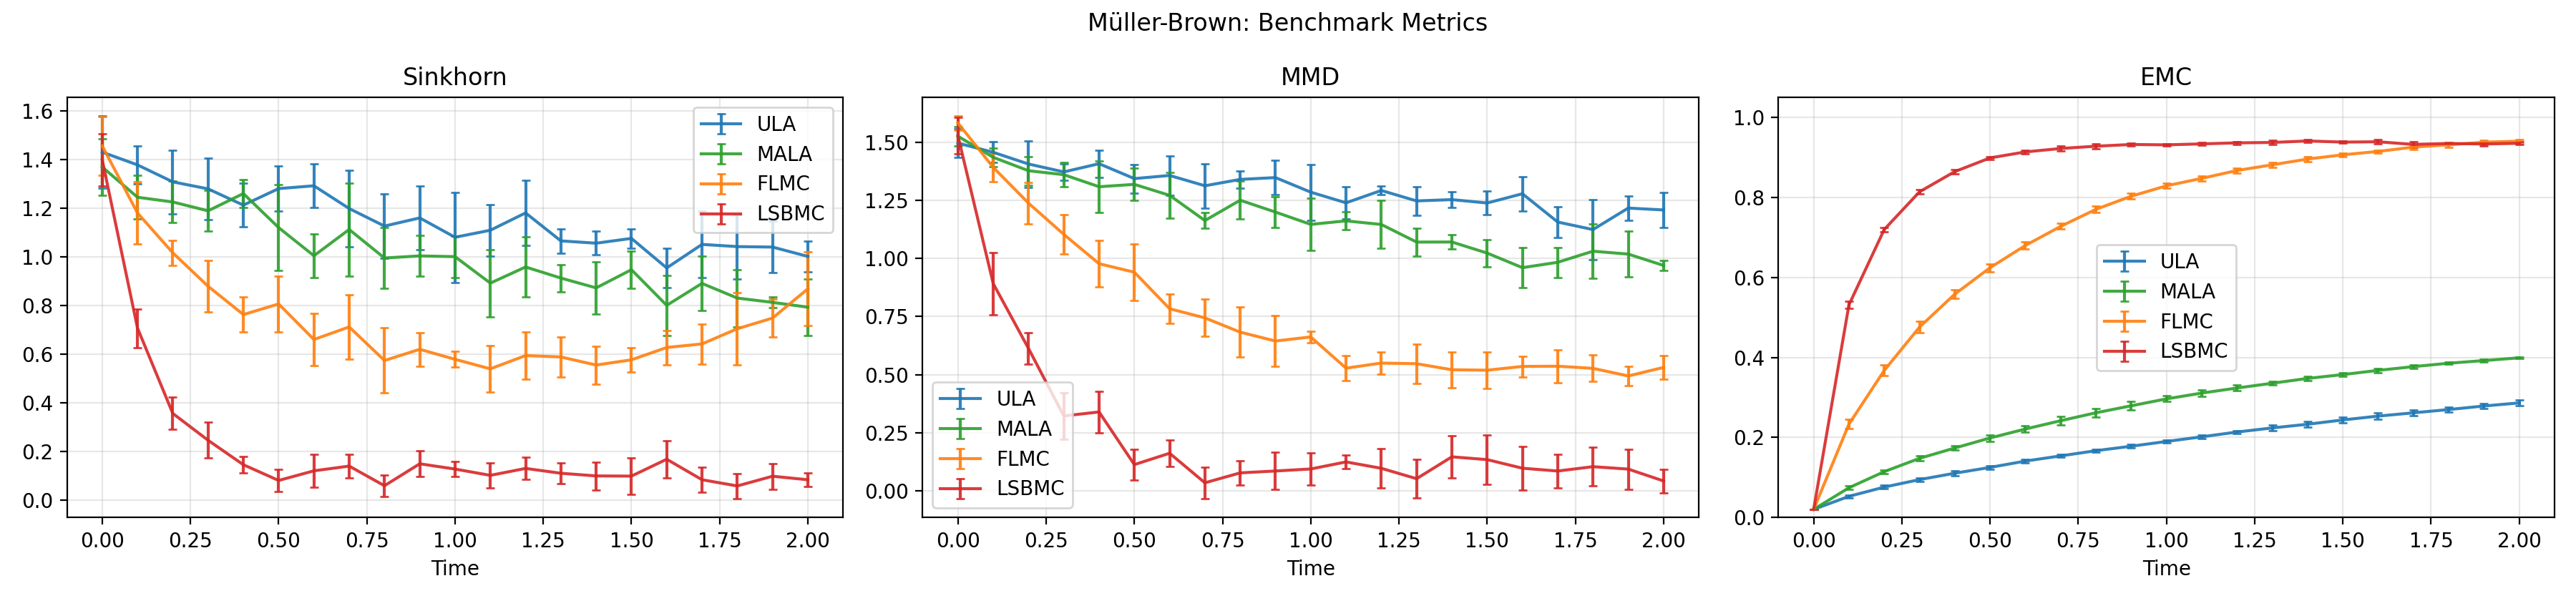

Source data for this figure (header and first rows):
t, benchmark_sinkhorn_ot_cost_ula_mean, benchmark_sinkhorn_ot_cost_ula_std, benchmark_sinkhorn_ot_cost_mala_mean, benchmark_sinkhorn_ot_cost_mala_std, benchmark_sinkhorn_ot_cost_flmc_mean, benchmark_sinkhorn_ot_cost_flmc_std, benchmark_sinkhorn_ot_cost_lsbmc_mean, benchmark_sinkhorn_ot_cost_lsbmc_std, benchmark_sinkhorn_divergence_ula_mean, benchmark_sinkhorn_divergence_ula_std, benchmark_sinkhorn_divergence_mala_mean, benchmark_sinkhorn_divergence_mala_std, benchmark_sinkhorn_divergence_flmc_mean, benchmark_sinkhorn_divergence_flmc_std, benchmark_sinkhorn_divergence_lsbmc_mean, benchmark_sinkhorn_divergence_lsbmc_std, benchmark_mmd_squared_ula_mean, benchmark_mmd_squared_ula_std, benchmark_mmd_squared_mala_mean, benchmark_mmd_squared_mala_std, benchmark_mmd_squared_flmc_mean, benchmark_mmd_squared_flmc_std, benchmark_mmd_squared_lsbmc_mean
0.0, -1.044, 0.1517, -1.105, 0.1209, -1.017, 0.1221, -1.074, 0.1139, 1.432, 0.1478, 1.37, 0.1175, 1.457, 0.1202, 1.4, 0.1082, 2.244, 0.1821, 2.333, 0.1268, 2.508, 0.09393, 2.342
0.1, -1.087, 0.08325, -1.222, 0.09376, -1.227, 0.1216, -1.676, 0.07231, 1.379, 0.07817, 1.246, 0.08934, 1.181, 0.1274, 0.7075, 0.07941, 2.126, 0.1311, 2.063, 0.1147, 1.943, 0.1684, 0.8135
0.2, -1.15, 0.1312, -1.228, 0.08579, -1.357, 0.05052, -1.988, 0.06434, 1.309, 0.1305, 1.226, 0.08594, 1.017, 0.05052, 0.3565, 0.06662, 1.989, 0.2852, 1.903, 0.1651, 1.541, 0.2231, 0.3796
0.3, -1.177, 0.138, -1.263, 0.08363, -1.465, 0.1012, -2.085, 0.06701, 1.28, 0.1272, 1.19, 0.08406, 0.8797, 0.1067, 0.2462, 0.07396, 1.886, 0.09745, 1.855, 0.1401, 1.226, 0.1924, 0.1134
0.4, -1.246, 0.09529, -1.178, 0.05541, -1.567, 0.07322, -2.174, 0.032, 1.213, 0.0902, 1.261, 0.05812, 0.7633, 0.07181, 0.1456, 0.03249, 1.987, 0.1704, 1.726, 0.2915, 0.9653, 0.1943, 0.1228
0.5, -1.17, 0.0955, -1.319, 0.1761, -1.508, 0.1207, -2.231, 0.04419, 1.281, 0.09336, 1.121, 0.1767, 0.8069, 0.1142, 0.08087, 0.04527, 1.81, 0.1648, 1.745, 0.1827, 0.8997, 0.2108, 0.01629
0.6, -1.159, 0.08733, -1.43, 0.09453, -1.625, 0.1089, -2.198, 0.07154, 1.293, 0.08993, 1.005, 0.08947, 0.6607, 0.1086, 0.1205, 0.06836, 1.85, 0.2374, 1.628, 0.2516, 0.6181, 0.09926, 0.02927
0.7, -1.256, 0.154, -1.317, 0.1887, -1.547, 0.1306, -2.176, 0.04404, 1.199, 0.1572, 1.113, 0.1913, 0.7124, 0.1336, 0.14, 0.04973, 1.734, 0.2607, 1.355, 0.07759, 0.5601, 0.1236, 9.11210612152047e-05
0.8, -1.318, 0.1379, -1.431, 0.1216, -1.688, 0.1299, -2.248, 0.04977, 1.127, 0.1324, 0.9959, 0.1244, 0.5743, 0.1342, 0.05919, 0.04438, 1.799, 0.09794, 1.572, 0.2068, 0.4777, 0.1445, 0.006158
0.9, -1.286, 0.1363, -1.425, 0.0876, -1.619, 0.07466, -2.159, 0.05818, 1.161, 0.1312, 1.005, 0.08369, 0.6204, 0.06868, 0.1494, 0.05258, 1.824, 0.204, 1.444, 0.1571, 0.4272, 0.1566, 0.009109
1.0, -1.367, 0.1907, -1.421, 0.08862, -1.655, 0.0455, -2.18, 0.02974, 1.081, 0.1855, 1.002, 0.08583, 0.5792, 0.03243, 0.1278, 0.02979, 1.668, 0.3178, 1.328, 0.247, 0.4389, 0.03169, 0.01308
1.1, -1.327, 0.1089, -1.53, 0.1429, -1.693, 0.09573, -2.208, 0.04328, 1.11, 0.1058, 0.8926, 0.1388, 0.5401, 0.09652, 0.1018, 0.05036, 1.542, 0.1743, 1.352, 0.08643, 0.2814, 0.05865, 0.01609
1.2, -1.252, 0.1312, -1.46, 0.1287, -1.618, 0.1069, -2.185, 0.04388, 1.181, 0.1351, 0.959, 0.1243, 0.5946, 0.09708, 0.1304, 0.0453, 1.672, 0.04847, 1.325, 0.2369, 0.3043, 0.05248, 0.01186
1.3, -1.367, 0.05253, -1.5, 0.06013, -1.632, 0.09022, -2.196, 0.04458, 1.066, 0.05053, 0.9135, 0.05617, 0.5889, 0.08182, 0.1105, 0.04245, 1.561, 0.1565, 1.15, 0.1239, 0.306, 0.0838, 0.003698
1.4, -1.371, 0.05143, -1.543, 0.105, -1.656, 0.08533, -2.205, 0.0588, 1.057, 0.04877, 0.873, 0.1063, 0.5556, 0.0783, 0.09957, 0.05737, 1.573, 0.08873, 1.148, 0.0673, 0.2771, 0.08513, 0.02822
1.5, -1.35, 0.04727, -1.463, 0.07576, -1.633, 0.05629, -2.212, 0.07819, 1.077, 0.0398, 0.9479, 0.07532, 0.5771, 0.04925, 0.09878, 0.07506, 1.538, 0.1246, 1.051, 0.1178, 0.2752, 0.08376, 0.02489
1.6, -1.471, 0.07695, -1.606, 0.1276, -1.575, 0.06796, -2.14, 0.07327, 0.955, 0.08129, 0.8012, 0.1234, 0.6278, 0.07037, 0.1681, 0.07738, 1.641, 0.1925, 0.9299, 0.1644, 0.2883, 0.04707, 0.01273
1.7, -1.376, 0.1331, -1.519, 0.1147, -1.558, 0.08382, -2.231, 0.05471, 1.052, 0.1361, 0.8915, 0.1118, 0.6425, 0.08258, 0.08391, 0.05275, 1.343, 0.151, 0.9717, 0.129, 0.2922, 0.07298, 0.005315
1.8, -1.375, 0.1296, -1.573, 0.1209, -1.491, 0.1602, -2.249, 0.04341, 1.043, 0.1322, 0.8312, 0.1175, 0.7049, 0.1485, 0.0583, 0.05162, 1.281, 0.2858, 1.077, 0.2466, 0.2807, 0.05805, 0.01556
1.9, -1.38, 0.103, -1.59, 0.02137, -1.435, 0.07958, -2.21, 0.05459, 1.041, 0.1064, 0.8134, 0.02179, 0.7489, 0.07807, 0.09826, 0.05324, 1.484, 0.1254, 1.048, 0.2006, 0.2458, 0.04299, 0.008905
2.0, -1.419, 0.06322, -1.61, 0.1188, -1.313, 0.1591, -2.225, 0.02689, 1.002, 0.06283, 0.7937, 0.1163, 0.869, 0.1516, 0.08379, 0.02736, 1.467, 0.1856, 0.9413, 0.04414, 0.2843, 0.05092, -0.001815
